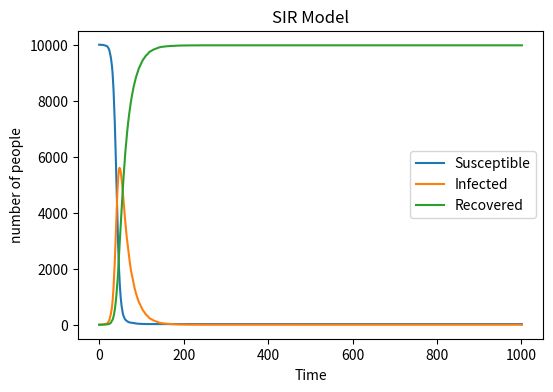

Here is the Python script that generated this plot: (Note: this script raises an exception after producing the figure.)
#!/usr/bin/env python3
# -*- coding: utf-8 -*-
"""
Created on Wed May  8 09:29:51 2019

@author: cuijiajun
"""
#mport necessary librabies
import numpy as np
import matplotlib.pyplot as plt
#input parameters 
S0 = 9999
I0 = 1
R0 = 0
N = 10000
beta = 0.3
gamma = 0.05
# make arrays
Sarr = [S0]
Iarr = [I0]
Rarr = [R0]
# count loop time
t = 0 
# a loop to count S,I,R
while t<=1000:
    # rate
    rateI = beta*I0/N
    rateR = gamma 
    t +=1
    # random choose 0 or 1 
    A = np.random.choice(range(2),S0,p=[(1-rateI),rateI])
    B = np.random.choice(range(2),I0,p=[(1-rateR),rateR])
    # add new people to each group
    S0 = S0-sum(A)
    I0 = I0+sum(A)-sum(B)
    R0 = R0+sum(B)
    Sarr=np.append(Sarr,(S0))
    Iarr=np.append(Iarr,(I0))
    Rarr=np.append(Rarr,(R0)) 
# ploting
plt.figure (figsize =(6,4),dpi=150)
plt.subplot(111)
# x axis
x = np.linspace(0,1000)
# y axis
plt.plot(Sarr[:], label='Susceptible')
plt.plot(Iarr[:], label='Infected')
plt.plot(Rarr[:], label='Recovered')
# title and label
plt.title('SIR Model')
plt.xlabel('Time')
plt.ylabel('number of people')
plt.legend()
# save figure
plt.savefig('SIR Model 1' ,type='png')
plt.show()